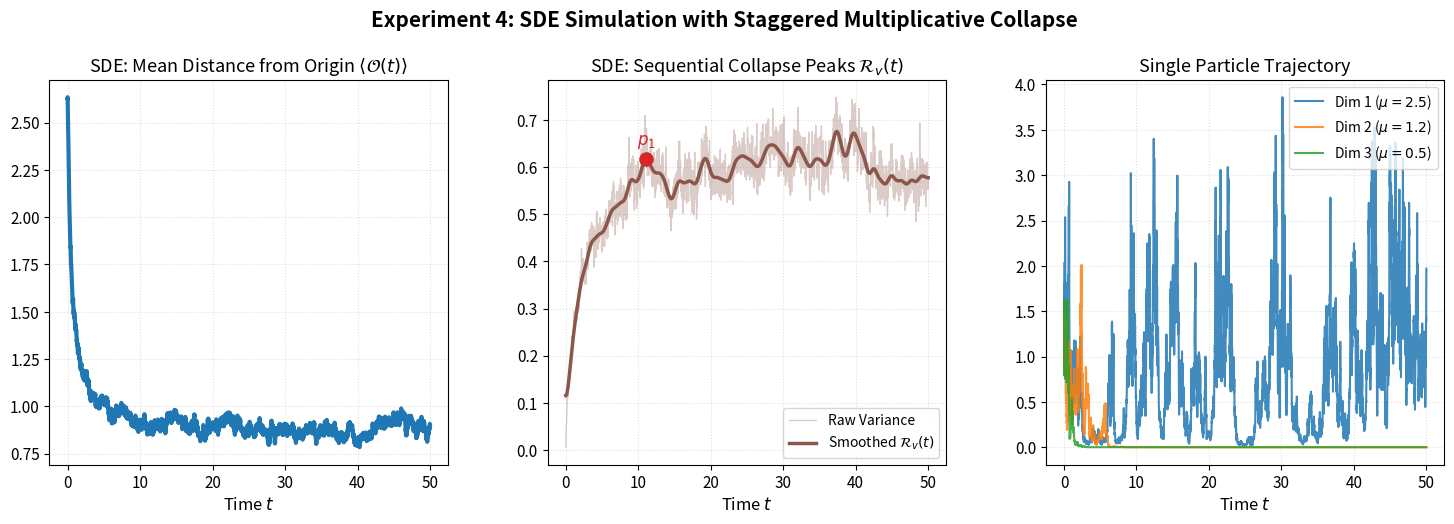

Generate this figure with matplotlib:
"""
Multi-dimensional multiplicative-noise SDE with staggered collapse thresholds (mu <= zeta^2/2).
"""
import numpy as np
import matplotlib.pyplot as plt
import matplotlib.gridspec as gridspec
from scipy.ndimage import gaussian_filter1d
from scipy.signal import find_peaks

plt.rcParams.update({
    "font.family": "sans-serif",
    "font.size": 11,
    "axes.titlesize": 13,
    "axes.labelsize": 12,
    "legend.fontsize": 10,
    "figure.dpi": 300,
    "grid.alpha": 0.4,
})

NUM_REALIZATIONS = 500
STEPS = 5000
dt = 0.01

# mu = 2.5 stays active (mu > zeta^2/2 = 1.28); mu = 1.2 and mu = 0.5 collapse to zero.
mu = np.array([2.5, 1.2, 0.5])
zeta = 1.6
D = len(mu)

trajectories = np.zeros((NUM_REALIZATIONS, STEPS, D))
np.random.seed(42)
trajectories[:, 0, :] = np.random.normal(loc=1.5, scale=0.2, size=(NUM_REALIZATIONS, D))

for t in range(1, STEPS):
    theta = trajectories[:, t - 1, :]
    drift = -(theta ** 3 - theta * mu)
    dW = np.random.normal(0, np.sqrt(dt), size=(NUM_REALIZATIONS, D))
    diffusion = zeta * theta * dW
    trajectories[:, t, :] = theta + drift * dt + diffusion

order_param = np.linalg.norm(trajectories, axis=2)
mean_O = np.mean(order_param, axis=0)
var_O = np.var(order_param, axis=0)
Rv_raw = var_O / (mean_O ** 2 + 1e-8)
Rv_smooth = gaussian_filter1d(Rv_raw, sigma=40.0)

time_x = np.arange(STEPS) * dt

peaks_idx, properties = find_peaks(Rv_smooth, prominence=np.max(Rv_smooth) * 0.01, distance=200)
early_mask = time_x[peaks_idx] < 15.0
early_peaks_idx = peaks_idx[early_mask]
early_prominences = properties["prominences"][early_mask]
if len(early_peaks_idx) > 2:
    top_indices = np.argsort(early_prominences)[-2:]
    precursory_peaks = np.sort(early_peaks_idx[top_indices])
else:
    precursory_peaks = early_peaks_idx

c_main, c_peak = "#1f77b4", "#d62728"
fig = plt.figure(figsize=(18, 5))
gs = gridspec.GridSpec(1, 3, wspace=0.25)

ax1 = fig.add_subplot(gs[0, 0])
ax1.plot(time_x, mean_O, lw=3, color=c_main)
ax1.set_title(r"SDE: Mean Distance from Origin $\langle \mathcal{O}(t) \rangle$")
ax1.set_xlabel("Time $t$")
ax1.grid(True, linestyle=":")

ax2 = fig.add_subplot(gs[0, 1])
ax2.plot(time_x, Rv_raw, color="#8c564b", alpha=0.3, lw=1.0, label="Raw Variance")
ax2.plot(time_x, Rv_smooth, color="#8c564b", lw=2.5, label=r"Smoothed $\mathcal{R}_v(t)$")
for i, idx in enumerate(precursory_peaks):
    tp = time_x[idx]
    ax2.scatter(tp, Rv_smooth[idx], color=c_peak, s=90, zorder=5)
    ax2.annotate(f"$p_{i+1}$", (tp, Rv_smooth[idx]), textcoords="offset points",
                 xytext=(0, 10), ha="center", color=c_peak, fontweight="bold", fontsize=12)
ax2.set_title(r"SDE: Sequential Collapse Peaks $\mathcal{R}_v(t)$")
ax2.set_xlabel("Time $t$")
ax2.grid(True, linestyle=":")
ax2.legend(loc="lower right")

ax3 = fig.add_subplot(gs[0, 2])
for i in range(D):
    ax3.plot(time_x, trajectories[0, :, i], alpha=0.85, lw=1.5, label=rf"Dim {i + 1} ($\mu={mu[i]}$)")
ax3.set_title("Single Particle Trajectory")
ax3.set_xlabel("Time $t$")
ax3.grid(True, linestyle=":")
ax3.legend(loc="upper right")

fig.suptitle("Experiment 4: SDE Simulation with Staggered Multiplicative Collapse",
             y=1.02, fontsize=15, fontweight="bold")
plt.savefig("exp4_sde_multiplicative_smoothed.png", bbox_inches="tight", dpi=300)
plt.show()
